Run: headless pygame with SDL's dummy video driver; simulated clock (each Clock.tick advances the game by its frame time, no real sleeping); random seed 0; keys injected as events and as key.get_pressed() state; no mouse input.
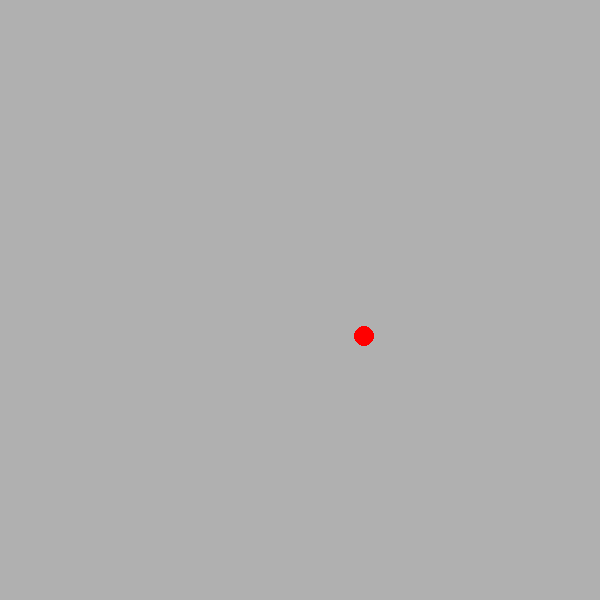
Frame 1 of 4 · flips 1–60 · no input
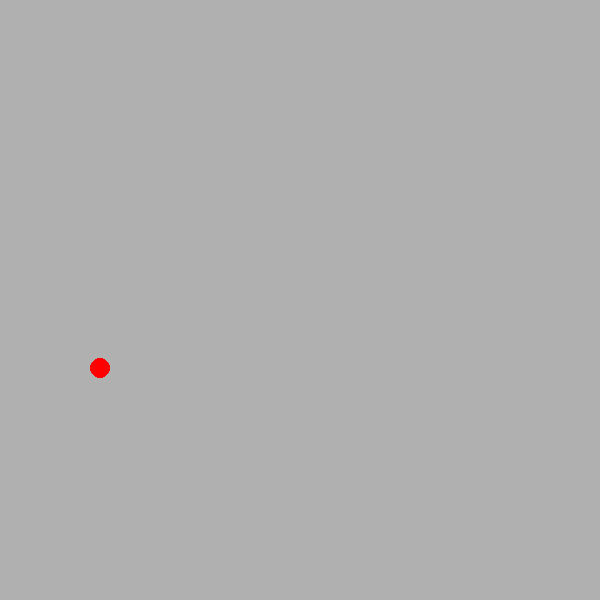
Frame 2 of 4 · flips 61–180 · tapped SPACE, RETURN · held RIGHT (→), D
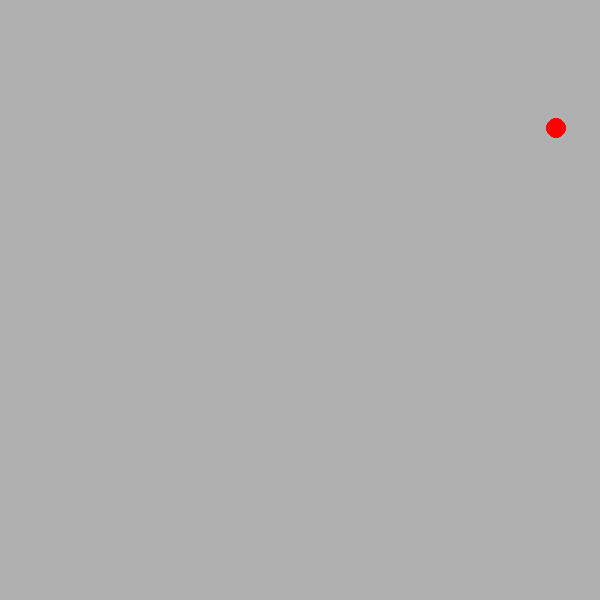
Frame 3 of 4 · flips 181–300 · held DOWN (↓), S
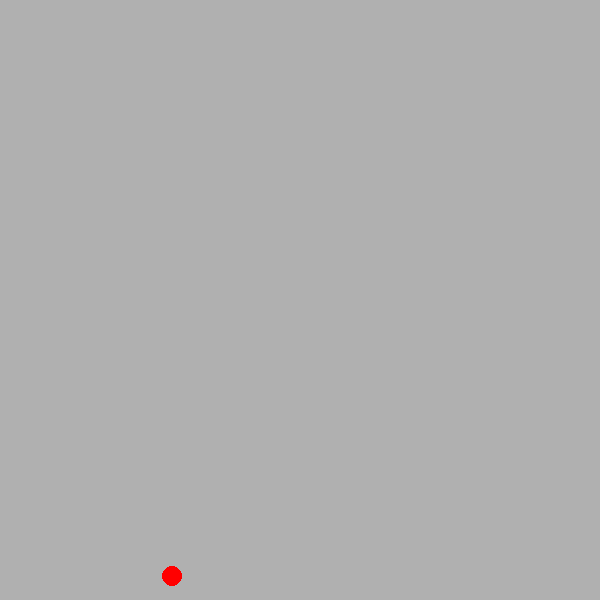
Frame 4 of 4 · flips 301–420 · held LEFT (←), A, UP (↑), W

The pygame program that drew these frames:

#Description
#Ball moves at an angle
#Part of the pygame series at https://github.com/tomwh2010/PythonPhysics
#Public domain by tomwh2010@hotmail.com

import pygame, sys
from pygame.locals import *

#ball color
SHAPE_COLOR=pygame.Color("red")

#style=0 => filled, style=1 => thin line, style=4 => thick line
FILLSTYLE=0

#Frames pr second
FPS=24

#window size
WIDTH=600
HEIGHT=600

#ballsize
BALLSIZE=10

#how close to the edge before bouncing
BOUNCEDISTANCE=8

#delta x,y
DELTA_X=6
DELTA_Y=4

#initial delta and start
delta_y=DELTA_Y
delta_x=DELTA_X
myball=[10, 100]

#initialize the pygame environment
pygame.init()

# set up the window with size and caption
screen=pygame.display.set_mode((WIDTH, HEIGHT))
pygame.display.set_caption('Angle')

# creates a clock
clock=pygame.time.Clock()

while True:
    #limit updates to FPS
    clock.tick(FPS)

    #draw background color to blank the screen
    screen.fill(pygame.Color("gray69"))

    #get events from the event queue
    for event in pygame.event.get():
        if event.type == QUIT:
            pygame.quit()
            sys.exit()

    #circle(screen, color, coords(x,y), radius, fillstyle
    pygame.draw.circle(screen, SHAPE_COLOR, myball, BALLSIZE, FILLSTYLE)

    #update position
    myball[0]+=delta_x
    myball[1]+=delta_y

    #calculate new delta if bouncing
    if myball[1]>=(HEIGHT-BOUNCEDISTANCE):
        delta_y=-DELTA_Y
    if myball[1]<=BOUNCEDISTANCE:
        delta_y=DELTA_Y
    if myball[0]>=(WIDTH-BOUNCEDISTANCE):
        delta_x=-DELTA_X
    if myball[0]<=BOUNCEDISTANCE:
        delta_x=DELTA_X

    #update display
    pygame.display.flip()
